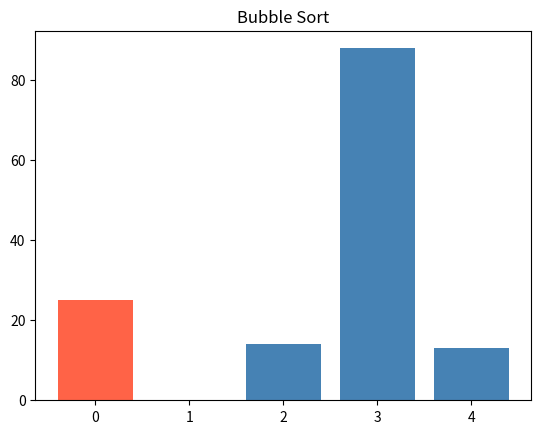
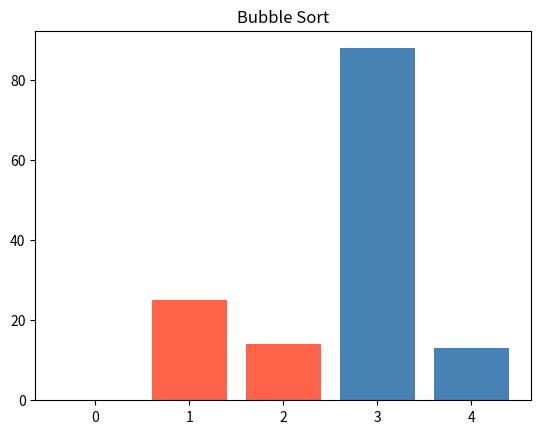
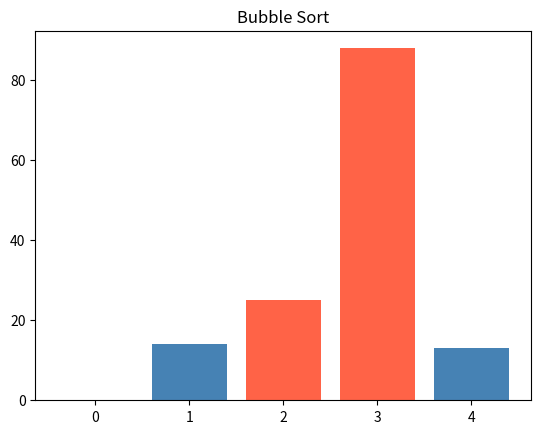
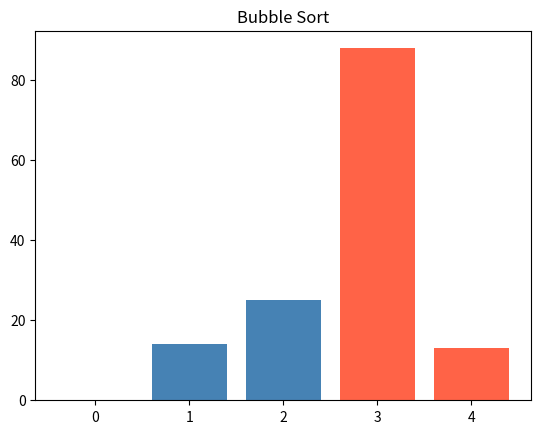
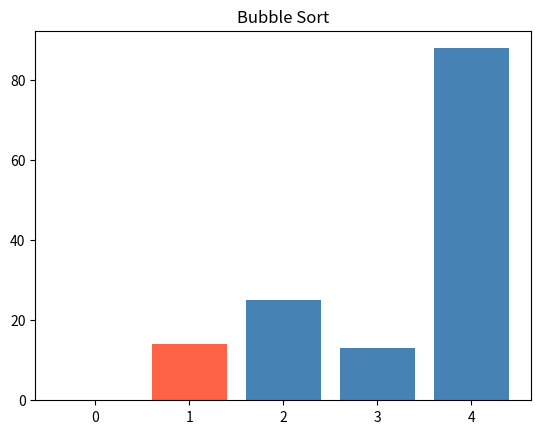
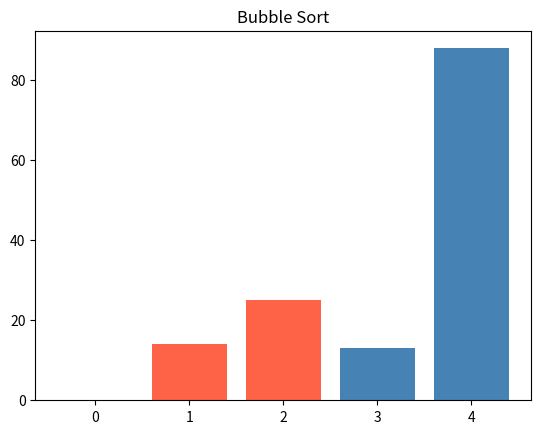
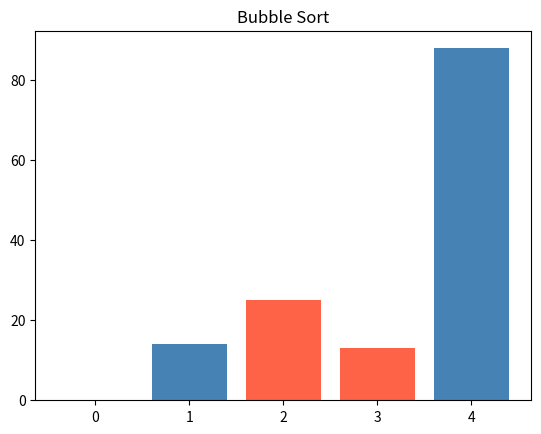
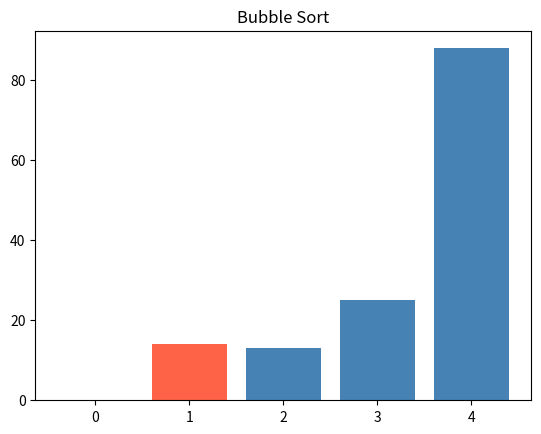
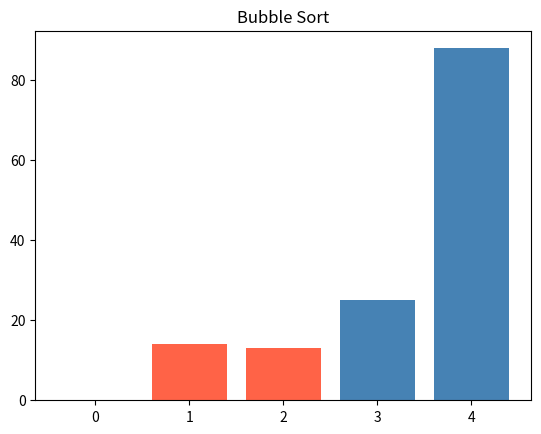
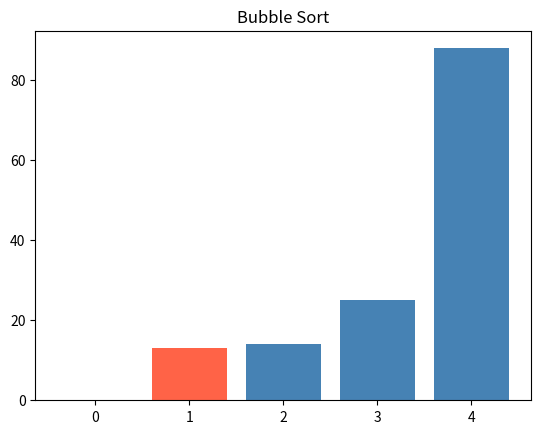

Write the Python code that produced these figures, in order.
import random
import matplotlib.pyplot as plt



def random_numbers(count, low=0, high=100):
    return [random.randint(low, high) for _ in range(count)]

numbers = random_numbers(5)

def selection_sort(numbers):
    numbers = numbers.copy()

    m = len(numbers)

    for idx_ukladany in range(m):
        idx_min = idx_ukladany

        for idx_hledany in range(idx_ukladany + 1, m):
            if numbers[idx_hledany] < numbers[idx_min]:
                idx_min = idx_hledany

        numbers[idx_ukladany], numbers[idx_min] = numbers[idx_min], numbers[idx_ukladany]

    return numbers

def bubble_sort(numbers):
    numbers = numbers.copy()

    m = len(numbers)

    plt.ion()
    plt.show()

    for cislo_pruchodu in range(m):
        for j in range(0, m - cislo_pruchodu - 1):

            index_highlight1 = j
            index_highlight2 = j + 1

            colors = ["steelblue"] * len(numbers)
            colors[index_highlight1] = "tomato"
            colors[index_highlight2] = "tomato"

            plt.clf()
            plt.bar(range(len(numbers)), numbers, color=colors)
            plt.title("Bubble Sort")
            plt.pause(0.1)


            if numbers[j] > numbers[j + 1]:
                numbers[j], numbers[j + 1] = numbers[j + 1], numbers[j]
    plt.ioff()
    plt.show()

    return numbers



def main():
    print("Puvodni:", numbers)
    print("Serazeny:", selection_sort(numbers))

    print(bubble_sort(numbers))


if __name__ == "__main__":
    main()
